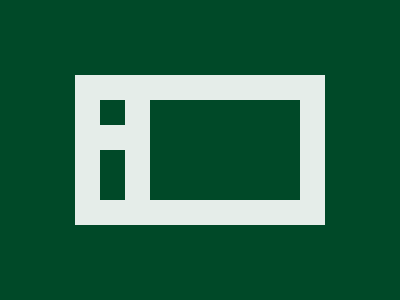

Recreate this image using only HTML and CSS.

<div class="frame">
  <div class="left">
    <div class="button"></div>
  </div>
  <div class="right"></div>
</div>
<style>
  * {
    background: #004928;
  }
  .frame {
    display: flex;
    flex-direction: row;
    position: relative;
    width: 250px;
    height: 150px;
    top: 50%;
    left: 50%;
    transform: translate( -50%, -50%);
    background: #E5EDE9
  }
  .left {
    width: 75px;
    height: 150px;
    background: #E5EDE9
  }
  .right {
    margin-top: 25px;
    width: 150px;
    height: 100px;
    background: #004928
  }
  .button {
    margin-left: 25px;
    width: 25px;
    height: 150px;
    background: linear-gradient(#E5EDE9 25px, #004928 25px 50px, #E5EDE9 50px 75px, #004928 75px 125px, #E5EDE9 125px)
  }
</style>
